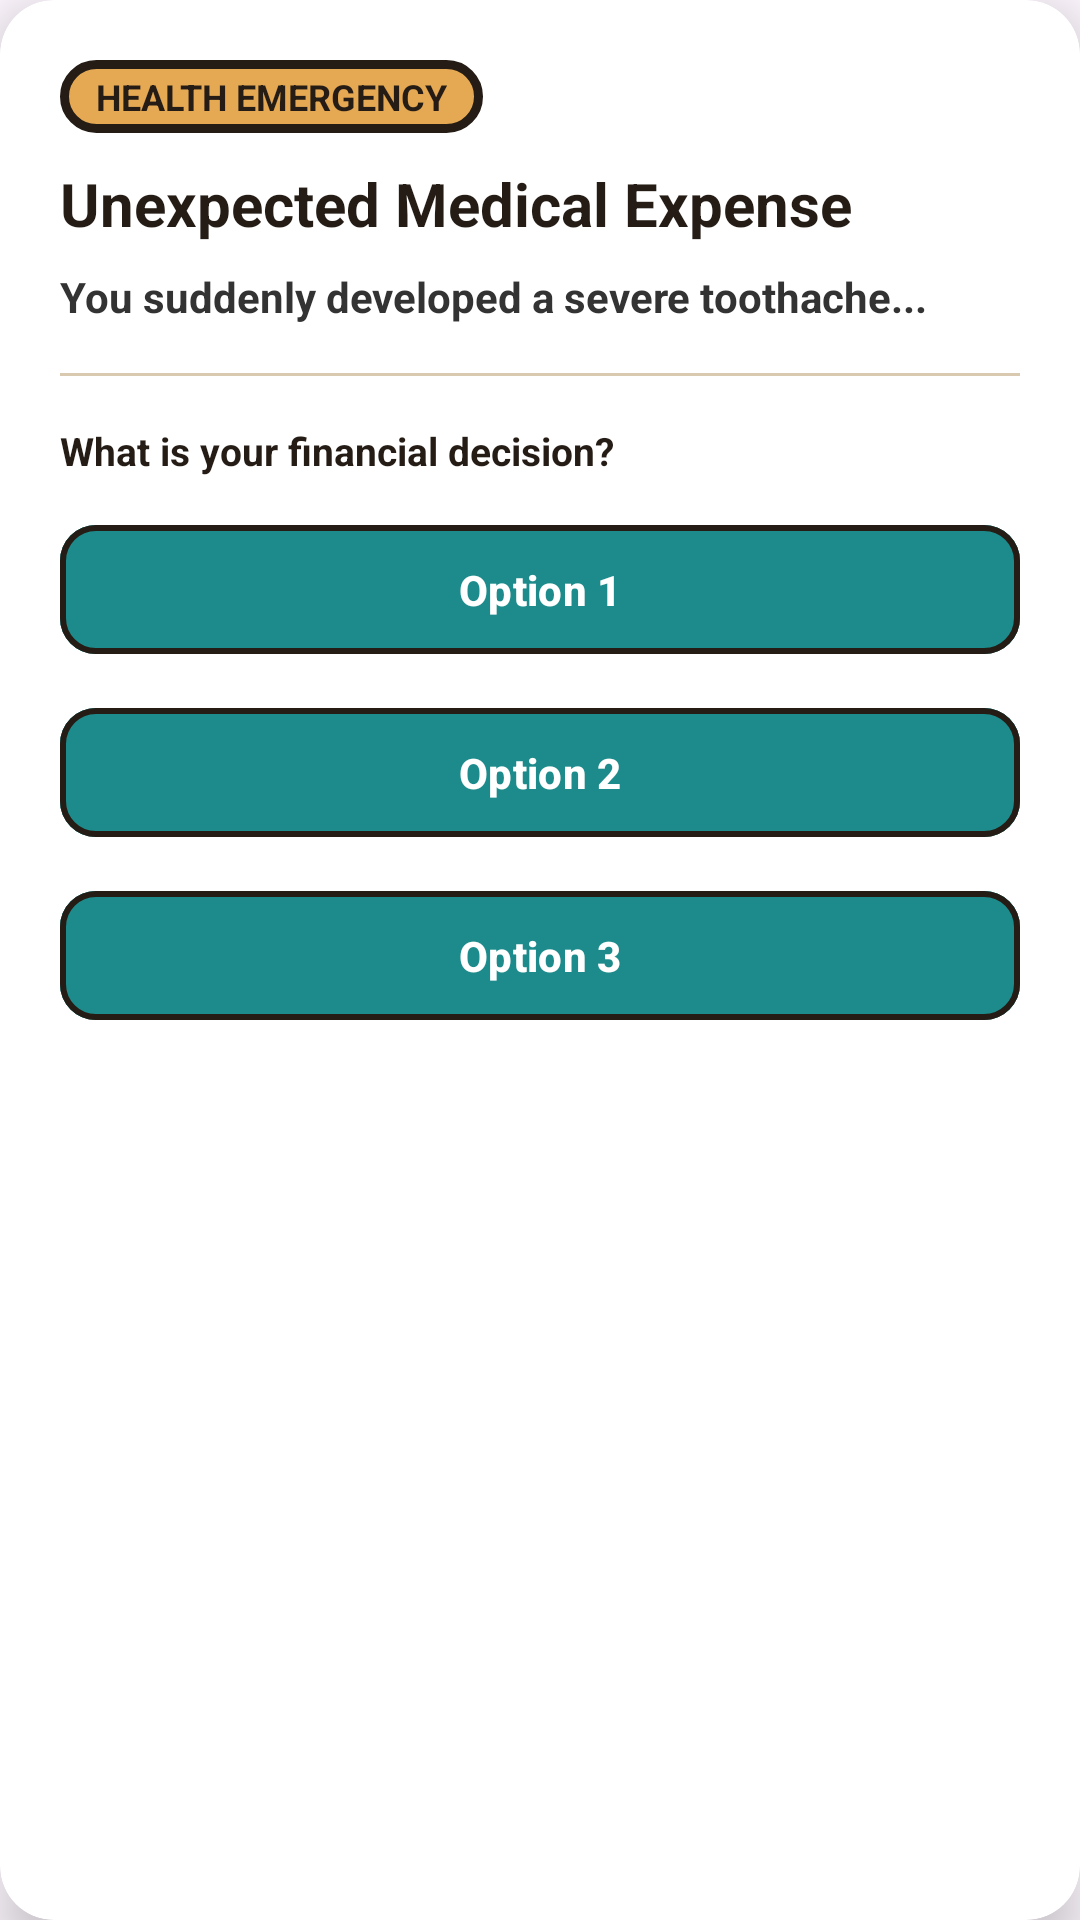

The Android layout XML behind this screen, and the referenced resources:
<!-- AndroidManifest.xml: application theme Theme.Assignment2 -->
<!-- res/layout/dialog_quiz_choice.xml -->
<?xml version="1.0" encoding="utf-8"?>
<androidx.cardview.widget.CardView xmlns:android="http://schemas.android.com/apk/res/android"
    xmlns:app="http://schemas.android.com/apk/res-auto"
    android:layout_width="match_parent"
    android:layout_height="wrap_content"
    app:cardBackgroundColor="@color/white"
    app:cardCornerRadius="18dp"
    app:cardElevation="10dp"
    app:strokeColor="@color/espresso_outline"
    app:strokeWidth="3dp">

    <LinearLayout
        android:layout_width="match_parent"
        android:layout_height="wrap_content"
        android:orientation="vertical"
        android:padding="20dp">

        <TextView
            android:id="@+id/tvQuizCategory"
            android:layout_width="wrap_content"
            android:layout_height="wrap_content"
            android:background="@drawable/bg_magic_button_gold"
            android:paddingHorizontal="12dp"
            android:paddingVertical="4dp"
            android:text="HEALTH EMERGENCY"
            android:textColor="@color/espresso_outline"
            android:textSize="12sp"
            android:textStyle="bold" />

        <TextView
            android:id="@+id/tvQuizTitle"
            android:layout_width="wrap_content"
            android:layout_height="wrap_content"
            android:layout_marginTop="10dp"
            android:text="Unexpected Medical Expense"
            android:textColor="@color/espresso_outline"
            android:textSize="20sp"
            android:textStyle="bold" />

        <TextView
            android:id="@+id/tvQuizDesc"
            android:layout_width="wrap_content"
            android:layout_height="wrap_content"
            android:layout_marginTop="8dp"
            android:text="You suddenly developed a severe toothache..."
            android:textColor="#333333"
            android:textSize="14sp"
            android:textStyle="bold" />

        <View
            android:layout_width="match_parent"
            android:layout_height="1dp"
            android:layout_marginVertical="16dp"
            android:background="@color/divider" />

        <TextView
            android:layout_width="wrap_content"
            android:layout_height="wrap_content"
            android:text="What is your financial decision?"
            android:textColor="@color/espresso_outline"
            android:textSize="13sp"
            android:textStyle="bold" />

        <com.google.android.material.button.MaterialButton
            android:id="@+id/btnChoice1"
            android:layout_width="match_parent"
            android:layout_height="wrap_content"
            android:layout_marginTop="12dp"
            android:backgroundTint="@color/magic_teal"
            android:padding="12dp"
            android:text="Option 1"
            android:textColor="@color/white"
            android:textSize="14sp"
            android:textStyle="bold"
            app:cornerRadius="12dp"
            app:strokeColor="@color/espresso_outline"
            app:strokeWidth="2dp" />

        <com.google.android.material.button.MaterialButton
            android:id="@+id/btnChoice2"
            android:layout_width="match_parent"
            android:layout_height="wrap_content"
            android:layout_marginTop="10dp"
            android:backgroundTint="@color/magic_teal"
            android:padding="12dp"
            android:text="Option 2"
            android:textColor="@color/white"
            android:textSize="14sp"
            android:textStyle="bold"
            app:cornerRadius="12dp"
            app:strokeColor="@color/espresso_outline"
            app:strokeWidth="2dp" />

        <com.google.android.material.button.MaterialButton
            android:id="@+id/btnChoice3"
            android:layout_width="match_parent"
            android:layout_height="wrap_content"
            android:layout_marginTop="10dp"
            android:backgroundTint="@color/magic_teal"
            android:padding="12dp"
            android:text="Option 3"
            android:textColor="@color/white"
            android:textSize="14sp"
            android:textStyle="bold"
            app:cornerRadius="12dp"
            app:strokeColor="@color/espresso_outline"
            app:strokeWidth="2dp" />

    </LinearLayout>
</androidx.cardview.widget.CardView>
<!-- resources referenced by this layout -->
<resources>
  <color name="divider">#D8C9B0</color>
  <color name="espresso_outline">#241C15</color>
  <color name="magic_teal">#1D8B8B</color>
  <color name="white">#FFFFFFFF</color>
  <!-- drawable bg_magic_button_gold (drawable) -->
  <?xml version="1.0" encoding="utf-8"?>
  <shape xmlns:android="http://schemas.android.com/apk/res/android">
      <solid android:color="#E5A853" />
      <stroke android:width="3dp" android:color="#241C15" />
      <corners android:radius="12dp" />
  </shape>
  <style name="Theme.Assignment2" parent="Base.Theme.Assignment2" />
  <style name="Base.Theme.Assignment2" parent="Theme.Material3.DayNight.NoActionBar">
          <item name="android:windowFullscreen">true</item>
          <item name="android:windowContentOverlay">@null</item>
      </style>
</resources>
